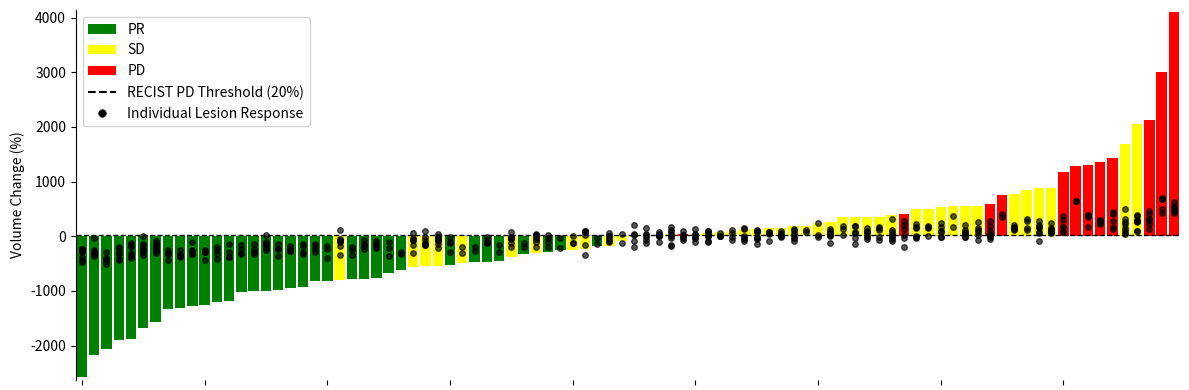
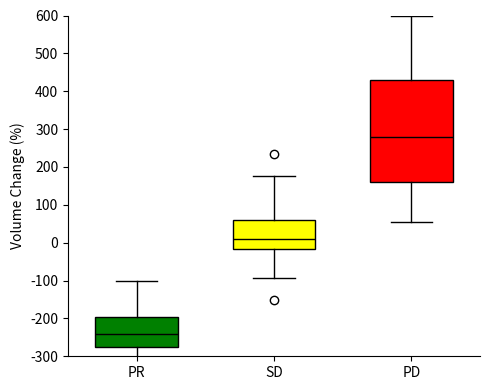

These figures' Python source, in order:
import numpy as np
import matplotlib.pyplot as plt
from matplotlib.patches import Patch
from matplotlib.lines import Line2D
np.random.seed(3)

def generate_synthetic_data(N=90, seed=3):
    """
    Generate a synthetic dataset for RECIST groups, patient-level volume changes,
    and per-patient lesion-level changes.

    Parameters:
        N (int): Number of patients.
        seed (int): Random seed for reproducibility.

    Returns:
        labels (np.ndarray): RECIST group labels for each patient.
        vol_change (np.ndarray): Patient-level % volume change.
        lesion_changes (list of np.ndarray): Lesion-level changes per patient.
    """
    np.random.seed(seed)
    # assign RECIST groups
    labels = np.random.choice(["PR", "SD", "PD"], size=N, p=[0.35, 0.40, 0.25])

    # patient-level % volume change distribution by group
    vol_change = (
        np.where(labels == "PR", np.random.normal(-230, 60, N),
        np.where(labels == "SD", np.random.normal(  10, 80, N),
                                   np.random.normal( 320, 120, N)))
    )

    # per-patient lesion-level changes: list of arrays (each patient has 2–8 lesions)
    lesion_changes = []
    for i in range(N):
        k = np.random.randint(2, 9)
        # lesions vary around the patient-level change with added heterogeneity
        lc = np.random.normal(vol_change[i], 100, k)
        lesion_changes.append(lc)

    return labels, vol_change, lesion_changes

# Generate synthetic data
labels, vol_change, lesion_changes = generate_synthetic_data()
    

def custom_waterfall(labels, lesion_changes, pd_thresh=73):
    """
    Plots a custom waterfall chart visualizing total and individual lesion volume changes, colored by RECIST status.

    Parameters
    ----------
    labels : array-like of str
        List or array of RECIST status labels for each subject (e.g., "PR", "SD", "PD").
    lesion_changes : list of np.ndarray
        List where each element is an array of individual lesion volume changes (%) for a subject.
    pd_thresh : float, optional
        Threshold for progressive disease (PD) in percent volume change. Default is 73.

    Returns
    -------
    fig : matplotlib.figure.Figure
        The matplotlib Figure object containing the plot.
    ax : matplotlib.axes.Axes
        The matplotlib Axes object of the plot.

    Notes
    -----
    - Bars represent total volume change per subject, colored by RECIST status.
    - Dots overlay individual lesion responses.
    - A dashed line indicates the PD threshold.
    - Includes a custom legend for RECIST groups, threshold, and lesion responses.
    """
    
    # Use total volume change for bar heights
    total_vol_change = np.array([lc.sum() for lc in lesion_changes])
    order = np.argsort(total_vol_change)  # ascending
    v_sorted   = total_vol_change[order]
    l_sorted   = labels[order]
    lesions_sorted = [lesion_changes[i] for i in order]


    cmap = {"PR": "green", "SD": "yellow", "PD": "red"}

    fig, ax = plt.subplots(figsize=(12, 4))
    x = np.arange(len(v_sorted))

    # bars colored by RECIST status
    bar_colors = [cmap[g] for g in l_sorted]
    ax.bar(x, v_sorted, width=0.85, color=bar_colors, edgecolor="none", zorder=2)

    # overlay individual-lesion dots
    for i, lc in enumerate(lesions_sorted):
        ax.scatter(np.full(lc.shape, i), lc, s=16, color="k", alpha=0.65, zorder=3)

    # PD threshold line
    ax.axhline(pd_thresh, color="k", linestyle="--", linewidth=1)

    # pretty plot stuff
    ax.set_ylabel("Volume Change (%)")
    ax.set_xlim(-0.5, len(v_sorted) - 0.5)
    ax.set_ylim(min(-100, v_sorted.min()-50), max(580, v_sorted.max()+30))
    ax.tick_params(axis='x', labelbottom=False)
    for spine in ["top", "right", "bottom"]:
        ax.spines[spine].set_visible(False)

    # legend
    handles = [
        Patch(facecolor=cmap["PR"], label="PR"),
        Patch(facecolor=cmap["SD"], label="SD"),
        Patch(facecolor=cmap["PD"], label="PD"),
        Line2D([0],[0], color="k", linestyle="--", label="RECIST PD Threshold (20%)"),
        Line2D([0],[0], marker='o', color='k', linestyle='None', markersize=5, label='Individual Lesion Response')
    ]
    legend_labels = [
        "PR",
        "SD",
        "PD",
        "RECIST PD Threshold (20%)",
        "Individual Lesion Response"
    ]
    ax.legend(handles, legend_labels, loc="upper left", frameon=True)

    plt.tight_layout()
    return fig, ax

def custom_boxplot(vol_change, labels):
    """
    Creates a customized boxplot for volume change data grouped by response categories.

    Parameters
    ----------
    vol_change : array-like
        Array or sequence containing volume change values.
    labels : array-like
        Array or sequence of group labels corresponding to each value in `vol_change`.
        Expected values are "PR", "SD", and "PD".

    Returns
    -------
    fig : matplotlib.figure.Figure
        The matplotlib Figure object containing the plot.
    ax : matplotlib.axes.Axes
        The matplotlib Axes object with the boxplot.

    Notes
    -----
    - The boxplot displays three groups: "PR" (green), "SD" (yellow), and "PD" (red).
    - The y-axis is labeled "Volume Change (%)" and limited to the range [-300, 600].
    - The top and right plot spines are removed for a cleaner appearance.
    """
    groups = ["PR", "SD", "PD"]
    data = [vol_change[labels == g] for g in groups]
    colors = ["green", "yellow", "red"]

    fig, ax = plt.subplots(figsize=(5, 4))
    bp = ax.boxplot(data, patch_artist=True, widths=0.6, labels=groups)

    for patch, c in zip(bp['boxes'], colors):
        patch.set_facecolor(c)
        patch.set_edgecolor("black")
    for element in ['whiskers','caps','medians']:
        for line in bp[element]:
            line.set_color("black")

    # pretty plot stuff
    ax.set_ylabel("Volume Change (%)")
    ax.set_ylim(-300, 600)
    for spine in ["top", "right"]:
        ax.spines[spine].set_visible(False)
    plt.tight_layout()
    return fig, ax



# ---- Generate pretty plots ----
fig1, ax1 = custom_waterfall(labels, lesion_changes, pd_thresh=20)
fig2, ax2 = custom_boxplot(vol_change, labels)
plt.show()
